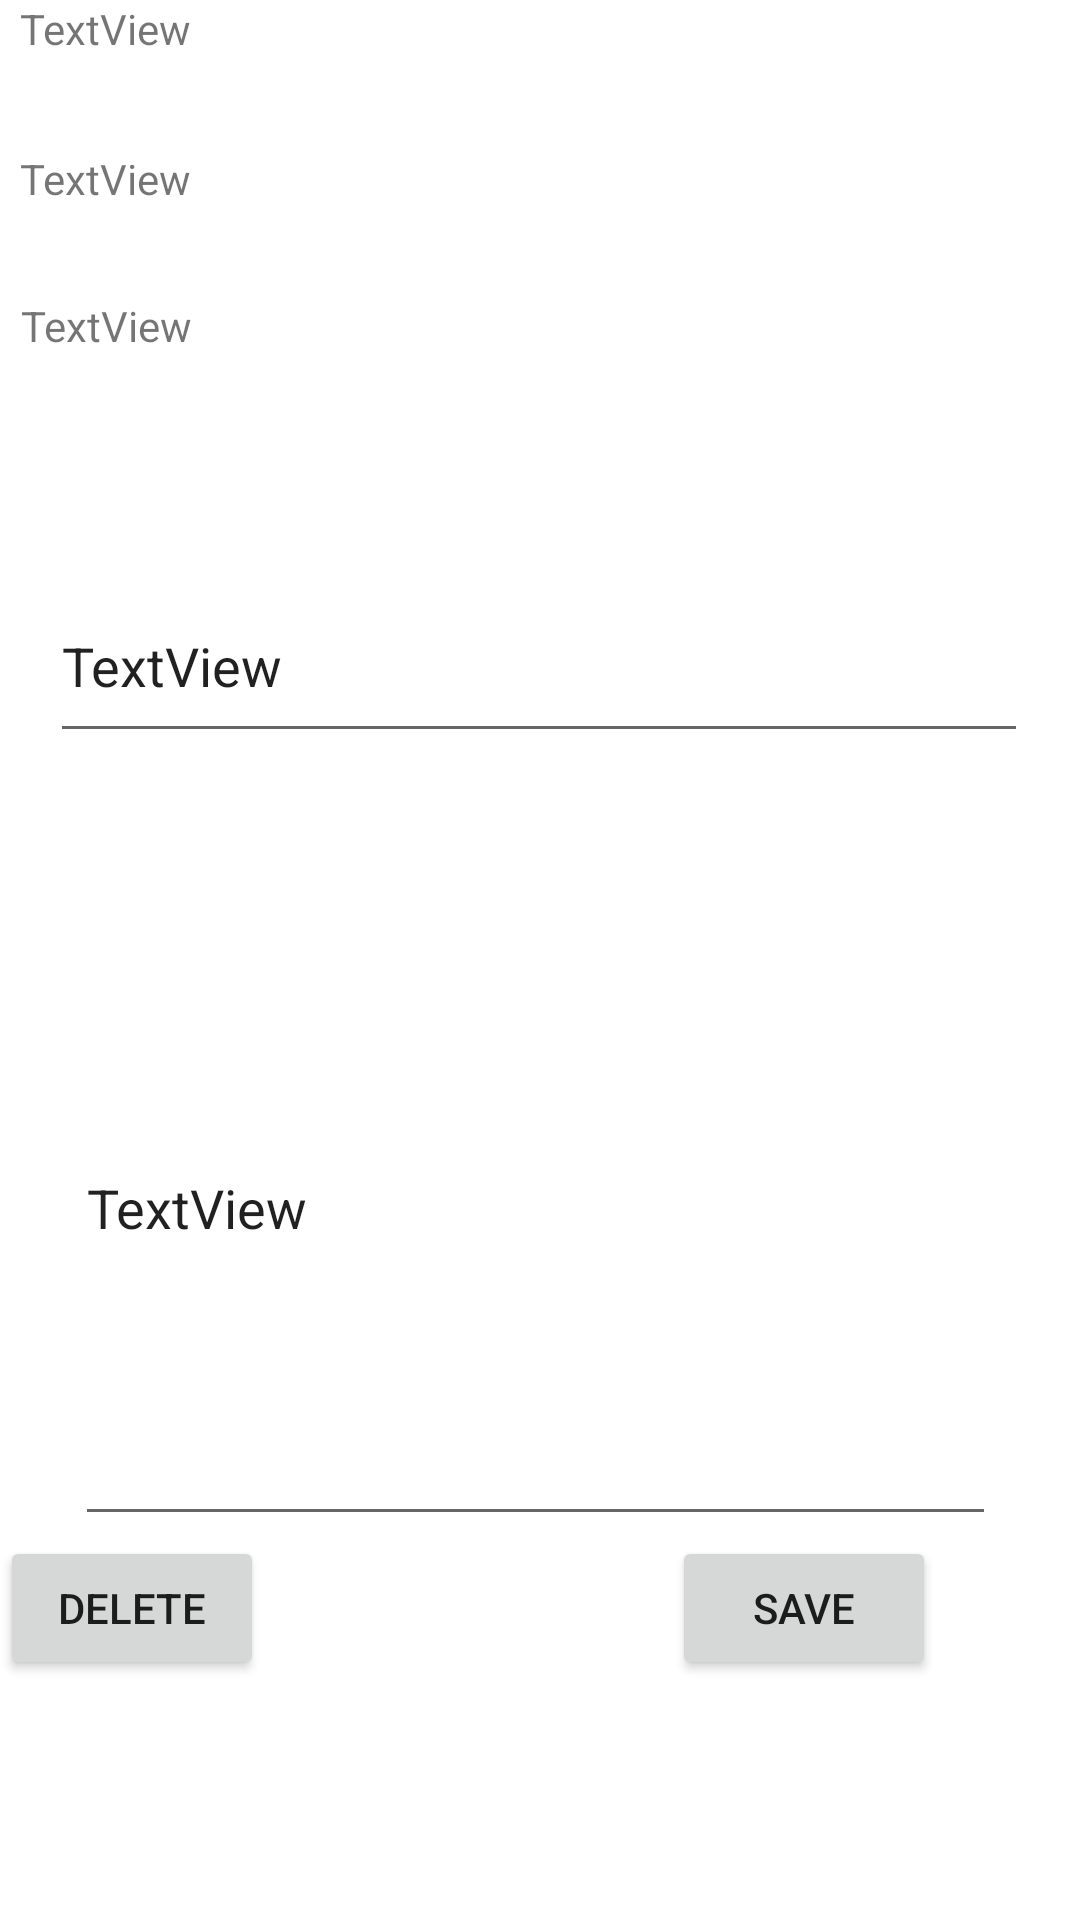

Write the Android layout XML for this screen, with the resource values it uses.
<!-- AndroidManifest.xml: application theme Theme.PetarRandjelovic11221RNrma -->
<!-- res/layout/fragment_edit_meal.xml -->
<?xml version="1.0" encoding="utf-8"?>
<androidx.constraintlayout.widget.ConstraintLayout xmlns:android="http://schemas.android.com/apk/res/android"
    xmlns:app="http://schemas.android.com/apk/res-auto"
    xmlns:tools="http://schemas.android.com/tools"
    android:layout_width="match_parent"
    android:layout_height="match_parent">

    <EditText
        android:id="@+id/textViewName"
        android:layout_width="135dp"
        android:layout_height="40dp"
        android:layout_marginBottom="32dp"
        android:text="TextView"
        app:layout_constraintBottom_toTopOf="@+id/imageViewMeal"
        app:layout_constraintEnd_toEndOf="parent"
        app:layout_constraintStart_toStartOf="parent"
        app:layout_constraintTop_toTopOf="parent" />

    <ImageView
        android:id="@+id/imageViewMeal"
        android:layout_width="209dp"
        android:layout_height="151dp"
        app:layout_constraintEnd_toEndOf="parent"
        tools:layout_editor_absoluteY="72dp"
        tools:srcCompat="@tools:sample/backgrounds/scenic" />

    <TextView
        android:id="@+id/textViewCategory"
        android:layout_width="126dp"
        android:layout_height="33dp"
        android:layout_marginEnd="12dp"
        android:text="TextView"
        app:layout_constraintEnd_toStartOf="@+id/imageViewMeal"
        app:layout_constraintStart_toStartOf="parent"
        tools:layout_editor_absoluteY="86dp" />

    <EditText
        android:id="@+id/textViewInstructions"
        android:layout_width="307dp"
        android:layout_height="222dp"
        android:text="TextView"
        app:layout_constraintBottom_toTopOf="@+id/buttonSave"
        app:layout_constraintEnd_toEndOf="parent"
        app:layout_constraintHorizontal_bias="0.471"
        app:layout_constraintStart_toStartOf="parent" />

    <EditText
        android:id="@+id/textViewURL"
        android:layout_width="326dp"
        android:layout_height="61dp"
        android:text="TextView"

        app:layout_constraintBottom_toTopOf="@+id/textViewInstructions"
        app:layout_constraintEnd_toEndOf="parent"
        app:layout_constraintHorizontal_bias="0.494"
        app:layout_constraintStart_toStartOf="parent"
        app:layout_constraintTop_toBottomOf="@+id/imageViewMeal" />

    <TextView
        android:id="@+id/textViewArea"
        android:layout_width="124dp"
        android:layout_height="29dp"
        android:layout_marginTop="17dp"
        android:layout_marginEnd="14dp"
        android:text="TextView"
        app:layout_constraintEnd_toStartOf="@+id/imageViewMeal"
        app:layout_constraintStart_toStartOf="parent"
        app:layout_constraintTop_toBottomOf="@+id/textViewCategory" />

    <TextView
        android:id="@+id/textViewTag"
        android:layout_width="101dp"
        android:layout_height="30dp"
        android:layout_marginTop="20dp"
        android:layout_marginEnd="36dp"
        android:text="TextView"
        app:layout_constraintEnd_toStartOf="@+id/imageViewMeal"
        app:layout_constraintStart_toStartOf="parent"
        app:layout_constraintTop_toBottomOf="@+id/textViewArea" />

    <Button
        android:id="@+id/buttonSave"
        android:layout_width="wrap_content"
        android:layout_height="wrap_content"
        android:layout_marginEnd="48dp"
        android:layout_marginBottom="80dp"
        android:text="Save"
        app:layout_constraintBottom_toBottomOf="parent"
        app:layout_constraintEnd_toEndOf="parent" />

    <Button
        android:id="@+id/buttonDelete"
        android:layout_width="wrap_content"
        android:layout_height="wrap_content"
        android:layout_marginBottom="80dp"
        android:text="Delete"
        app:layout_constraintBottom_toBottomOf="parent"
        app:layout_constraintEnd_toStartOf="@+id/button"
        app:layout_constraintHorizontal_bias="0.379"
        app:layout_constraintStart_toStartOf="parent" />


</androidx.constraintlayout.widget.ConstraintLayout>
<!-- resources referenced by this layout -->
<resources>
  <style name="Theme.PetarRandjelovic11221RNrma" parent="Theme.MaterialComponents.DayNight.DarkActionBar">
          
          <item name="colorPrimary">@color/purple_500</item>
          <item name="colorPrimaryVariant">@color/purple_700</item>
          <item name="colorOnPrimary">@color/white</item>
          
          <item name="colorSecondary">@color/teal_200</item>
          <item name="colorSecondaryVariant">@color/teal_700</item>
          <item name="colorOnSecondary">@color/black</item>
          
          <item name="android:statusBarColor">?attr/colorPrimaryVariant</item>
          
      </style>
  <!-- not gathered from this repository: default colours our renderer supplied (Android Studio template values) -->
  <color name="purple_500">#FF6200EE</color>
  <color name="purple_700">#FF3700B3</color>
  <color name="teal_200">#FF03DAC5</color>
  <color name="teal_700">#FF018786</color>
  <color name="black">#FF000000</color>
  <color name="white">#FFFFFFFF</color>
</resources>
